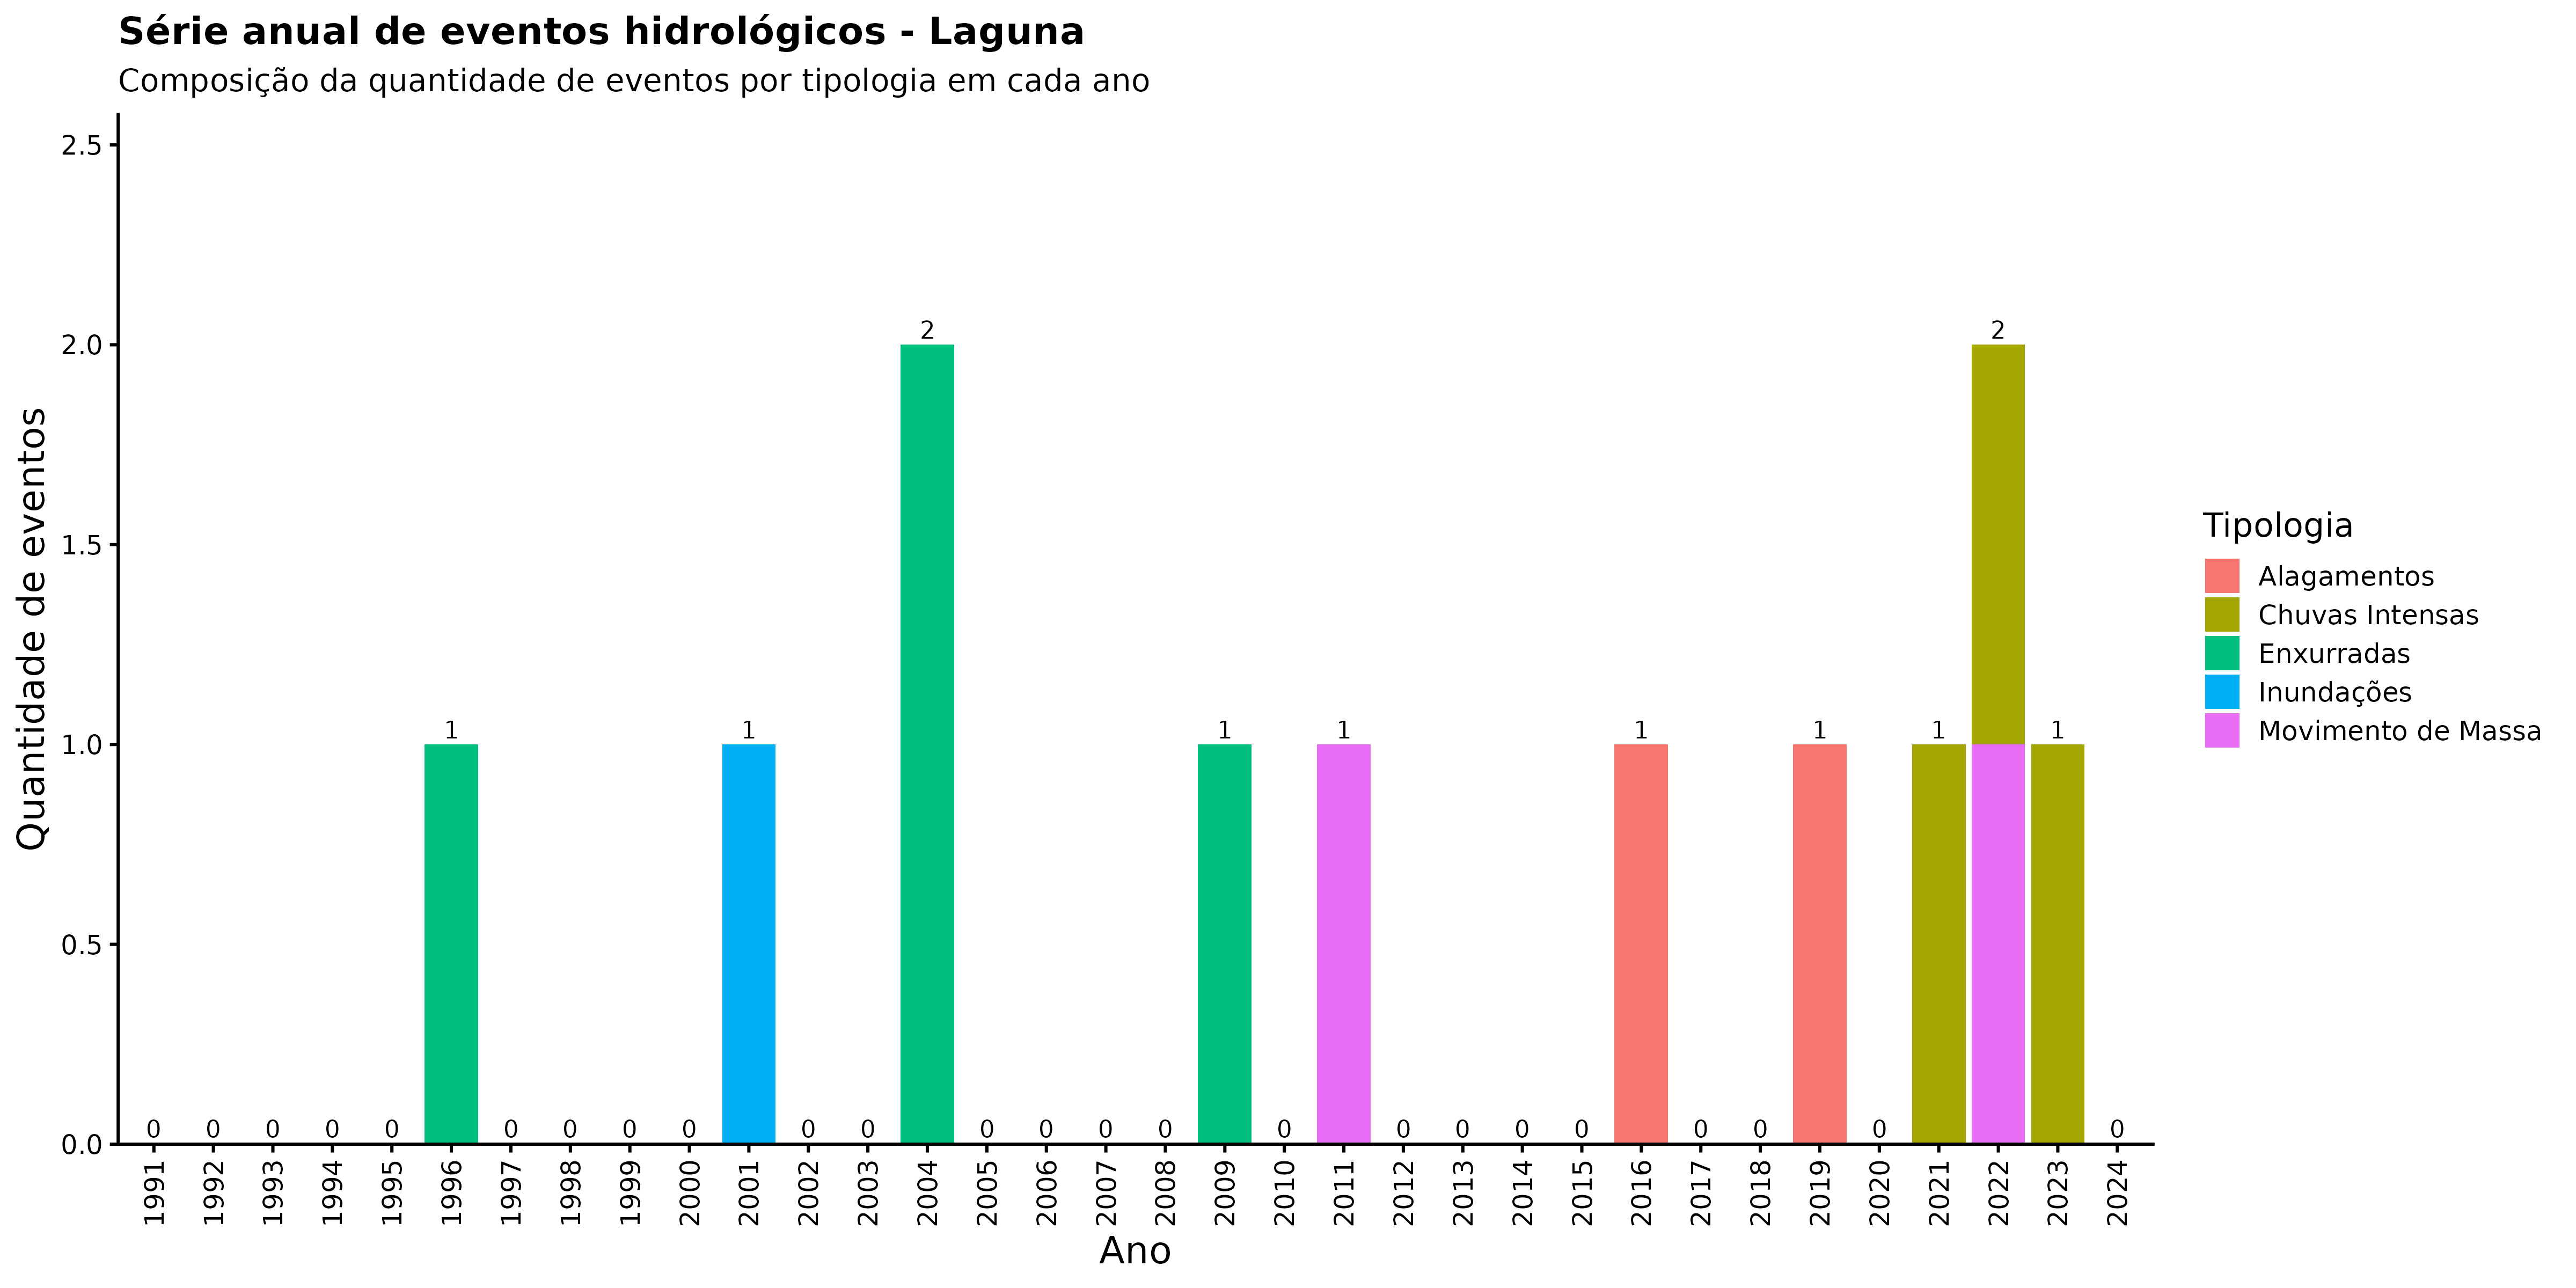

Source data for this figure (header and first rows):
ano, categoria_evento, nome_municipio, n_eventos
1991, Alagamentos, Laguna, 0
1991, Chuvas Intensas, Laguna, 0
1991, Enxurradas, Laguna, 0
1991, Inundações, Laguna, 0
1991, Movimento de Massa, Laguna, 0
1992, Alagamentos, Laguna, 0
1992, Chuvas Intensas, Laguna, 0
1992, Enxurradas, Laguna, 0
1992, Inundações, Laguna, 0
1992, Movimento de Massa, Laguna, 0
1993, Alagamentos, Laguna, 0
1993, Chuvas Intensas, Laguna, 0
1993, Enxurradas, Laguna, 0
1993, Inundações, Laguna, 0
1993, Movimento de Massa, Laguna, 0
1994, Alagamentos, Laguna, 0
1994, Chuvas Intensas, Laguna, 0
1994, Enxurradas, Laguna, 0
1994, Inundações, Laguna, 0
1994, Movimento de Massa, Laguna, 0
1995, Alagamentos, Laguna, 0
1995, Chuvas Intensas, Laguna, 0
1995, Enxurradas, Laguna, 0
1995, Inundações, Laguna, 0
1995, Movimento de Massa, Laguna, 0
1996, Alagamentos, Laguna, 0
1996, Chuvas Intensas, Laguna, 0
1996, Enxurradas, Laguna, 1
1996, Inundações, Laguna, 0
1996, Movimento de Massa, Laguna, 0
1997, Alagamentos, Laguna, 0
1997, Chuvas Intensas, Laguna, 0
1997, Enxurradas, Laguna, 0
1997, Inundações, Laguna, 0
1997, Movimento de Massa, Laguna, 0
1998, Alagamentos, Laguna, 0
1998, Chuvas Intensas, Laguna, 0
1998, Enxurradas, Laguna, 0
1998, Inundações, Laguna, 0
1998, Movimento de Massa, Laguna, 0
1999, Alagamentos, Laguna, 0
1999, Chuvas Intensas, Laguna, 0
1999, Enxurradas, Laguna, 0
1999, Inundações, Laguna, 0
1999, Movimento de Massa, Laguna, 0
2000, Alagamentos, Laguna, 0
2000, Chuvas Intensas, Laguna, 0
2000, Enxurradas, Laguna, 0
2000, Inundações, Laguna, 0
2000, Movimento de Massa, Laguna, 0
2001, Alagamentos, Laguna, 0
2001, Chuvas Intensas, Laguna, 0
2001, Enxurradas, Laguna, 0
2001, Inundações, Laguna, 1
2001, Movimento de Massa, Laguna, 0
2002, Alagamentos, Laguna, 0
2002, Chuvas Intensas, Laguna, 0
2002, Enxurradas, Laguna, 0
2002, Inundações, Laguna, 0
2002, Movimento de Massa, Laguna, 0
... 110 more rows
